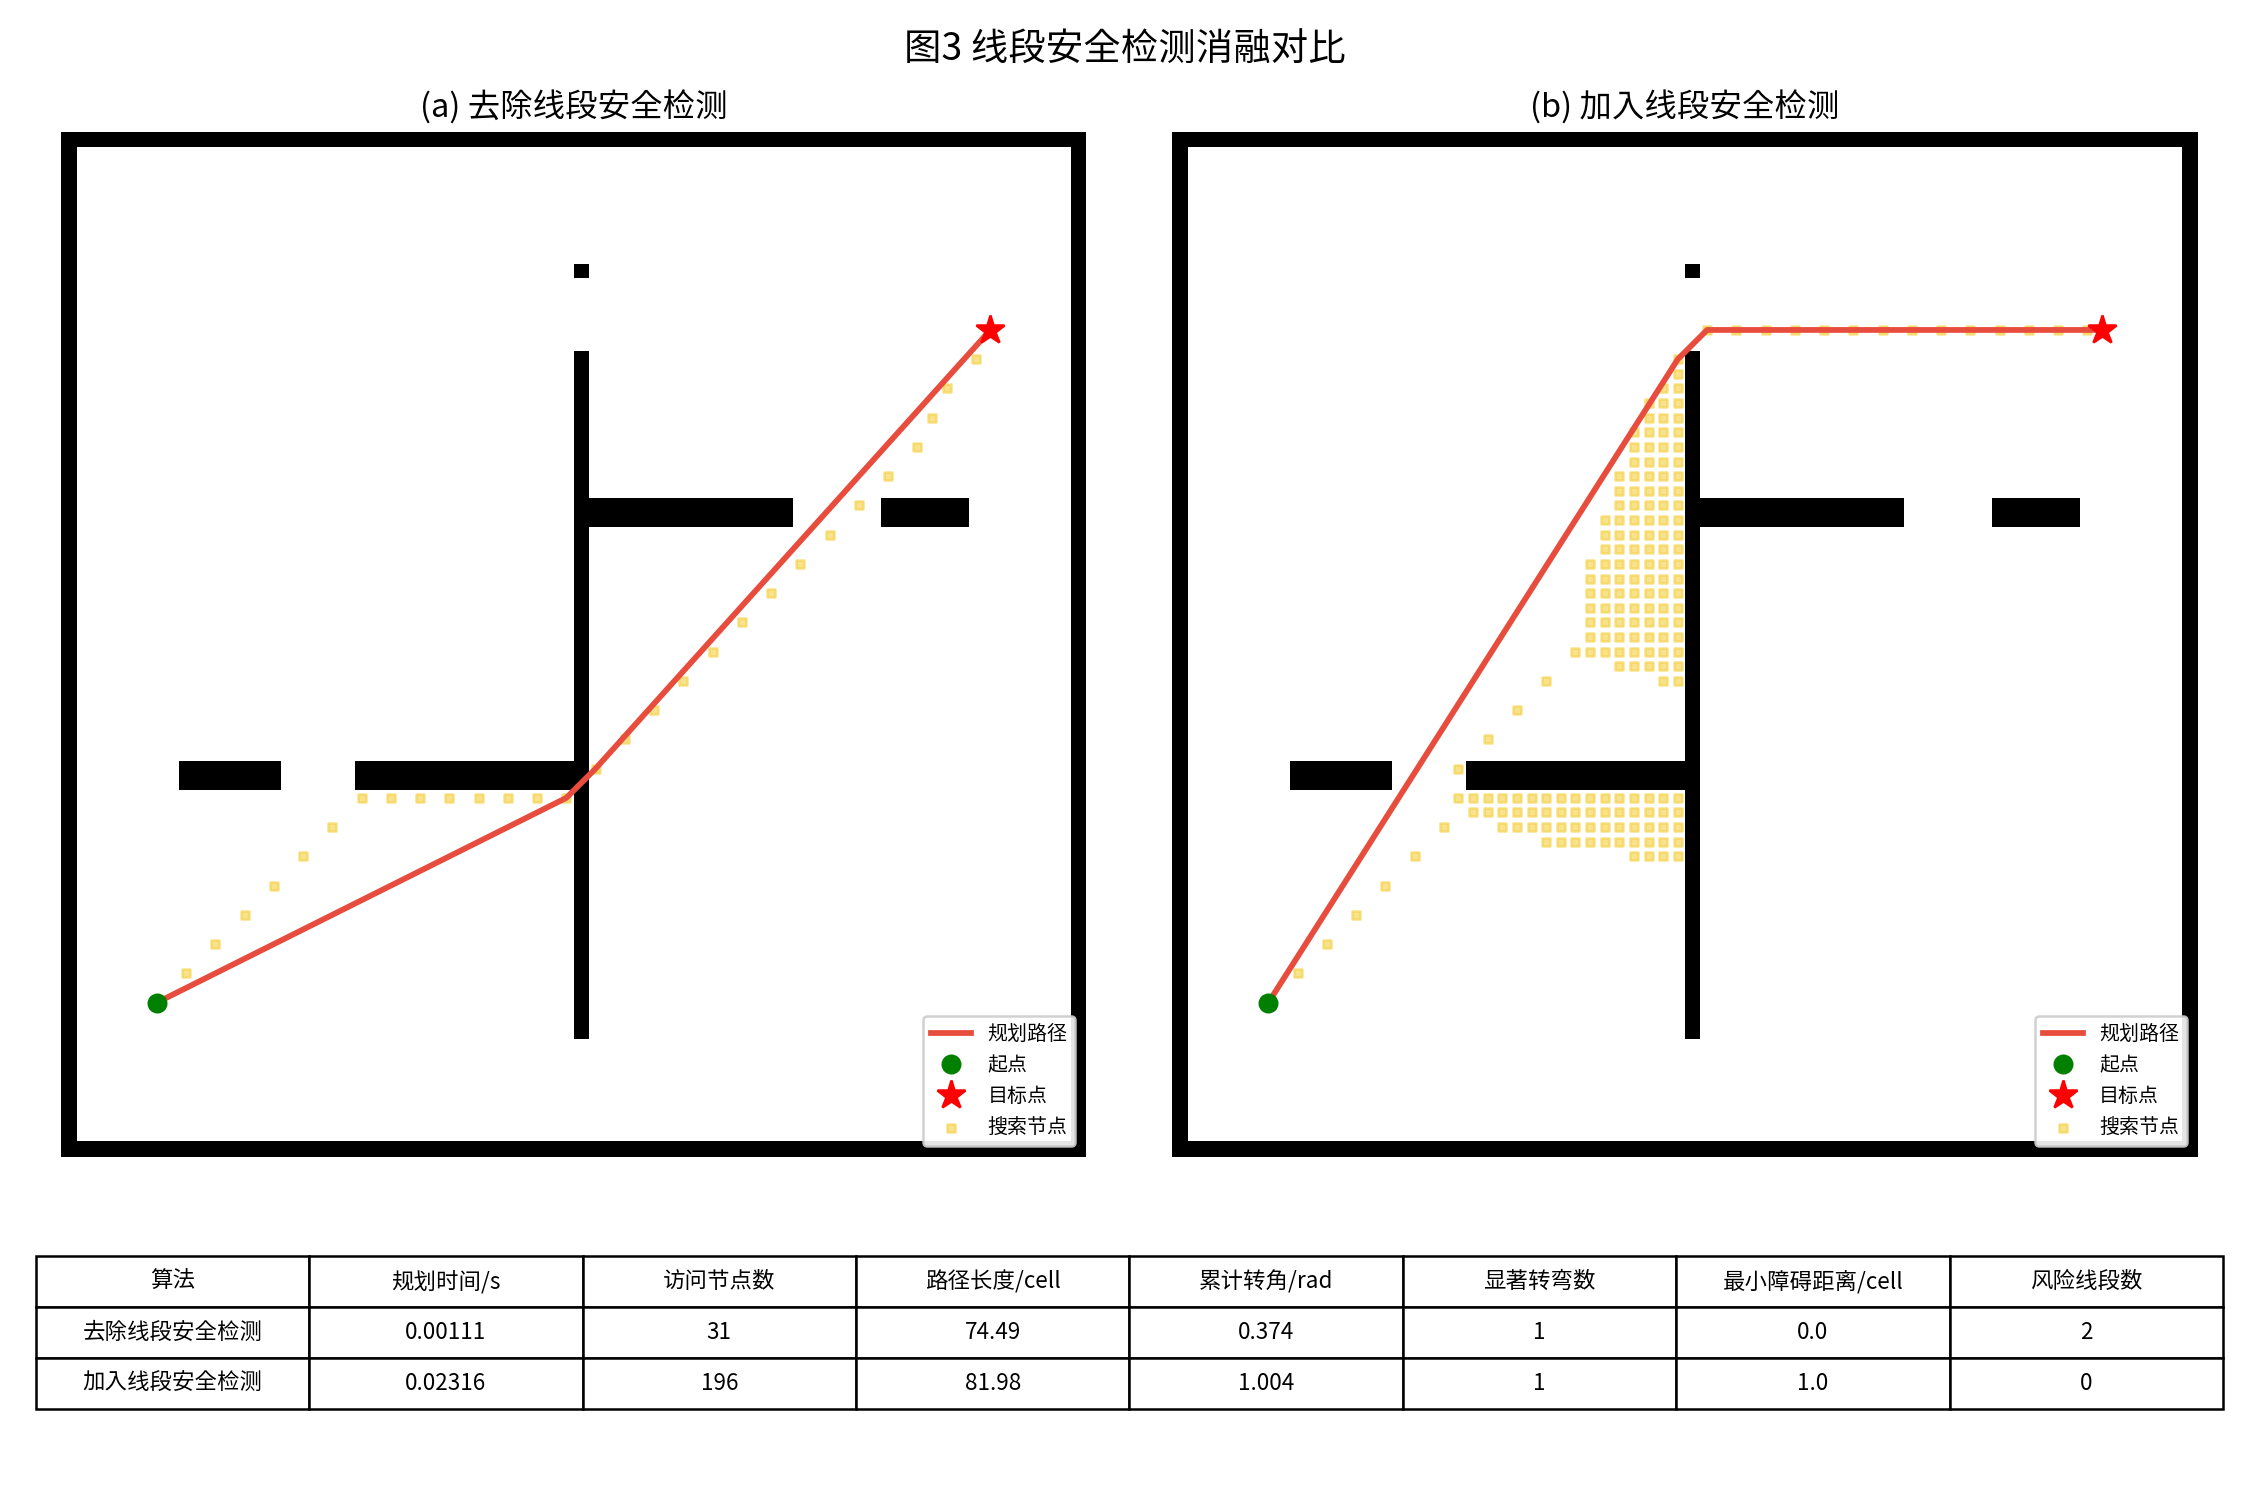

The file beside this chart, header and first rows:
算法, 规划时间/s, 访问节点数, 路径长度/cell, 累计转角/rad, 显著转弯数, 最小障碍距离/cell, 风险线段数, 路径点数
去除线段安全检测, 0.00111, 31, 74.49, 0.374, 1, 0.0, 2, 40
加入线段安全检测, 0.02316, 196, 81.98, 1.004, 1, 1.0, 0, 44
